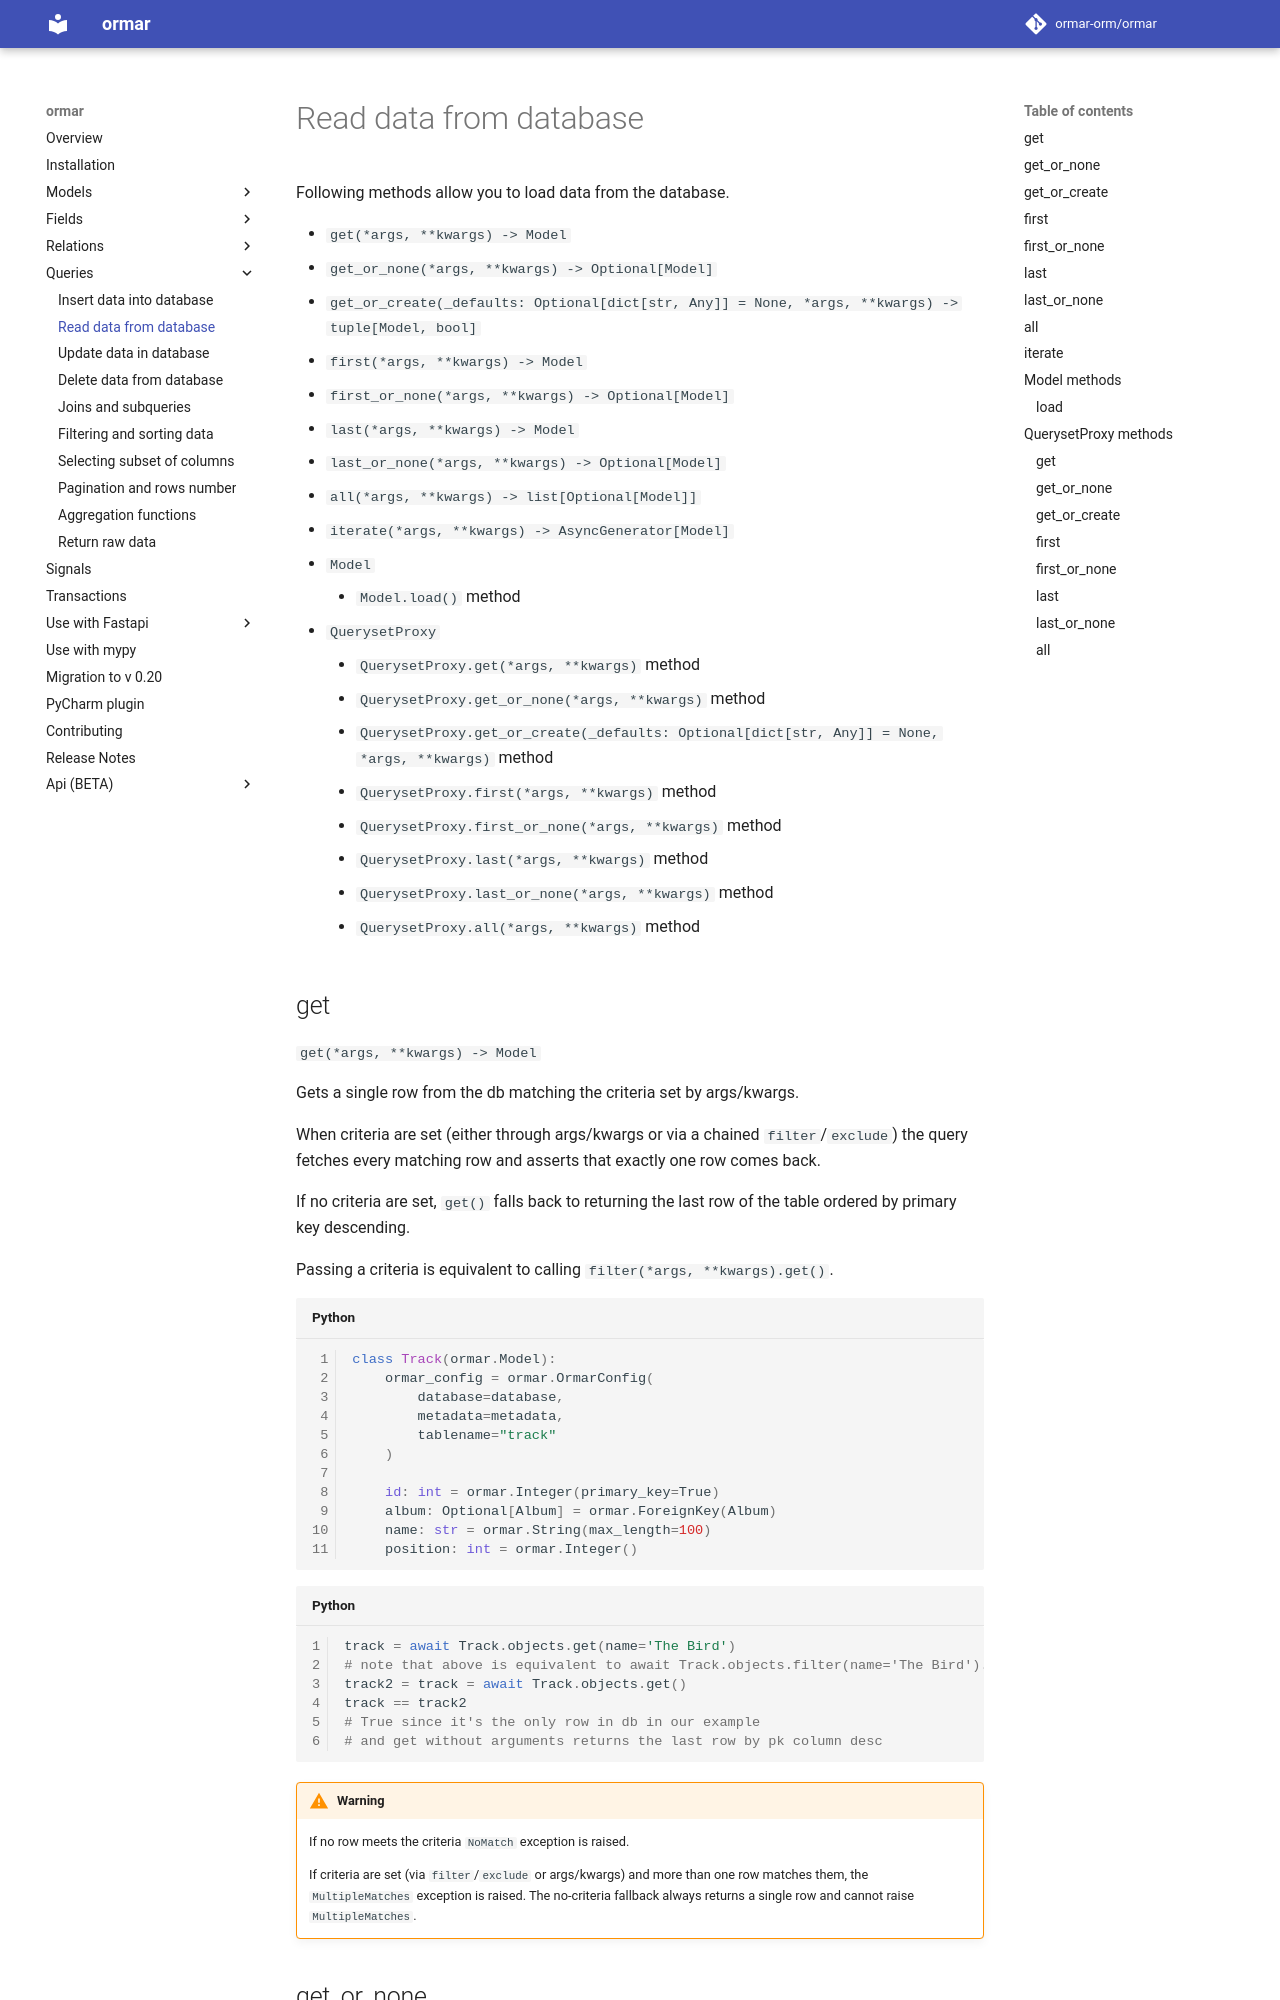

repository: ormar-orm/ormar · page: 0.27.0/queries/read/index.html · generator: mkdocs

# Read data from database

Following methods allow you to load data from the database.

* `get(*args, **kwargs) -> Model`
* `get_or_none(*args, **kwargs) -> Optional[Model]`
* `get_or_create(_defaults: Optional[dict[str, Any]] = None, *args, **kwargs) -> tuple[Model, bool]`
* `first(*args, **kwargs) -> Model`
* `first_or_none(*args, **kwargs) -> Optional[Model]`
* `last(*args, **kwargs) -> Model`
* `last_or_none(*args, **kwargs) -> Optional[Model]`
* `all(*args, **kwargs) -> list[Optional[Model]]`
* `iterate(*args, **kwargs) -> AsyncGenerator[Model]`


* `Model`
    * `Model.load()` method


* `QuerysetProxy`
    * `QuerysetProxy.get(*args, **kwargs)` method
    * `QuerysetProxy.get_or_none(*args, **kwargs)` method
    * `QuerysetProxy.get_or_create(_defaults: Optional[dict[str, Any]] = None, *args, **kwargs)` method
    * `QuerysetProxy.first(*args, **kwargs)` method
    * `QuerysetProxy.first_or_none(*args, **kwargs)` method
    * `QuerysetProxy.last(*args, **kwargs)` method
    * `QuerysetProxy.last_or_none(*args, **kwargs)` method
    * `QuerysetProxy.all(*args, **kwargs)` method

## get

`get(*args, **kwargs) -> Model`

Gets a single row from the db matching the criteria set by args/kwargs.

When criteria are set (either through args/kwargs or via a chained `filter`/`exclude`)
the query fetches every matching row and asserts that exactly one row comes back.

If no criteria are set, `get()` falls back to returning the last row of the table
ordered by primary key descending.

Passing a criteria is equivalent to calling `filter(*args, **kwargs).get()`.

```python
class Track(ormar.Model):
    ormar_config = ormar.OrmarConfig(
        database=database,
        metadata=metadata,
        tablename="track"
    )

    id: int = ormar.Integer(primary_key=True)
    album: Optional[Album] = ormar.ForeignKey(Album)
    name: str = ormar.String(max_length=100)
    position: int = ormar.Integer()
```

```python
track = await Track.objects.get(name='The Bird')
# note that above is equivalent to await Track.objects.filter(name='The Bird').get()
track2 = track = await Track.objects.get()
track == track2
# True since it's the only row in db in our example
# and get without arguments returns the last row by pk column desc
```

!!!warning
    If no row meets the criteria `NoMatch` exception is raised.

    If criteria are set (via `filter`/`exclude` or args/kwargs) and more than
    one row matches them, the `MultipleMatches` exception is raised. The no-criteria
    fallback always returns a single row and cannot raise `MultipleMatches`.
